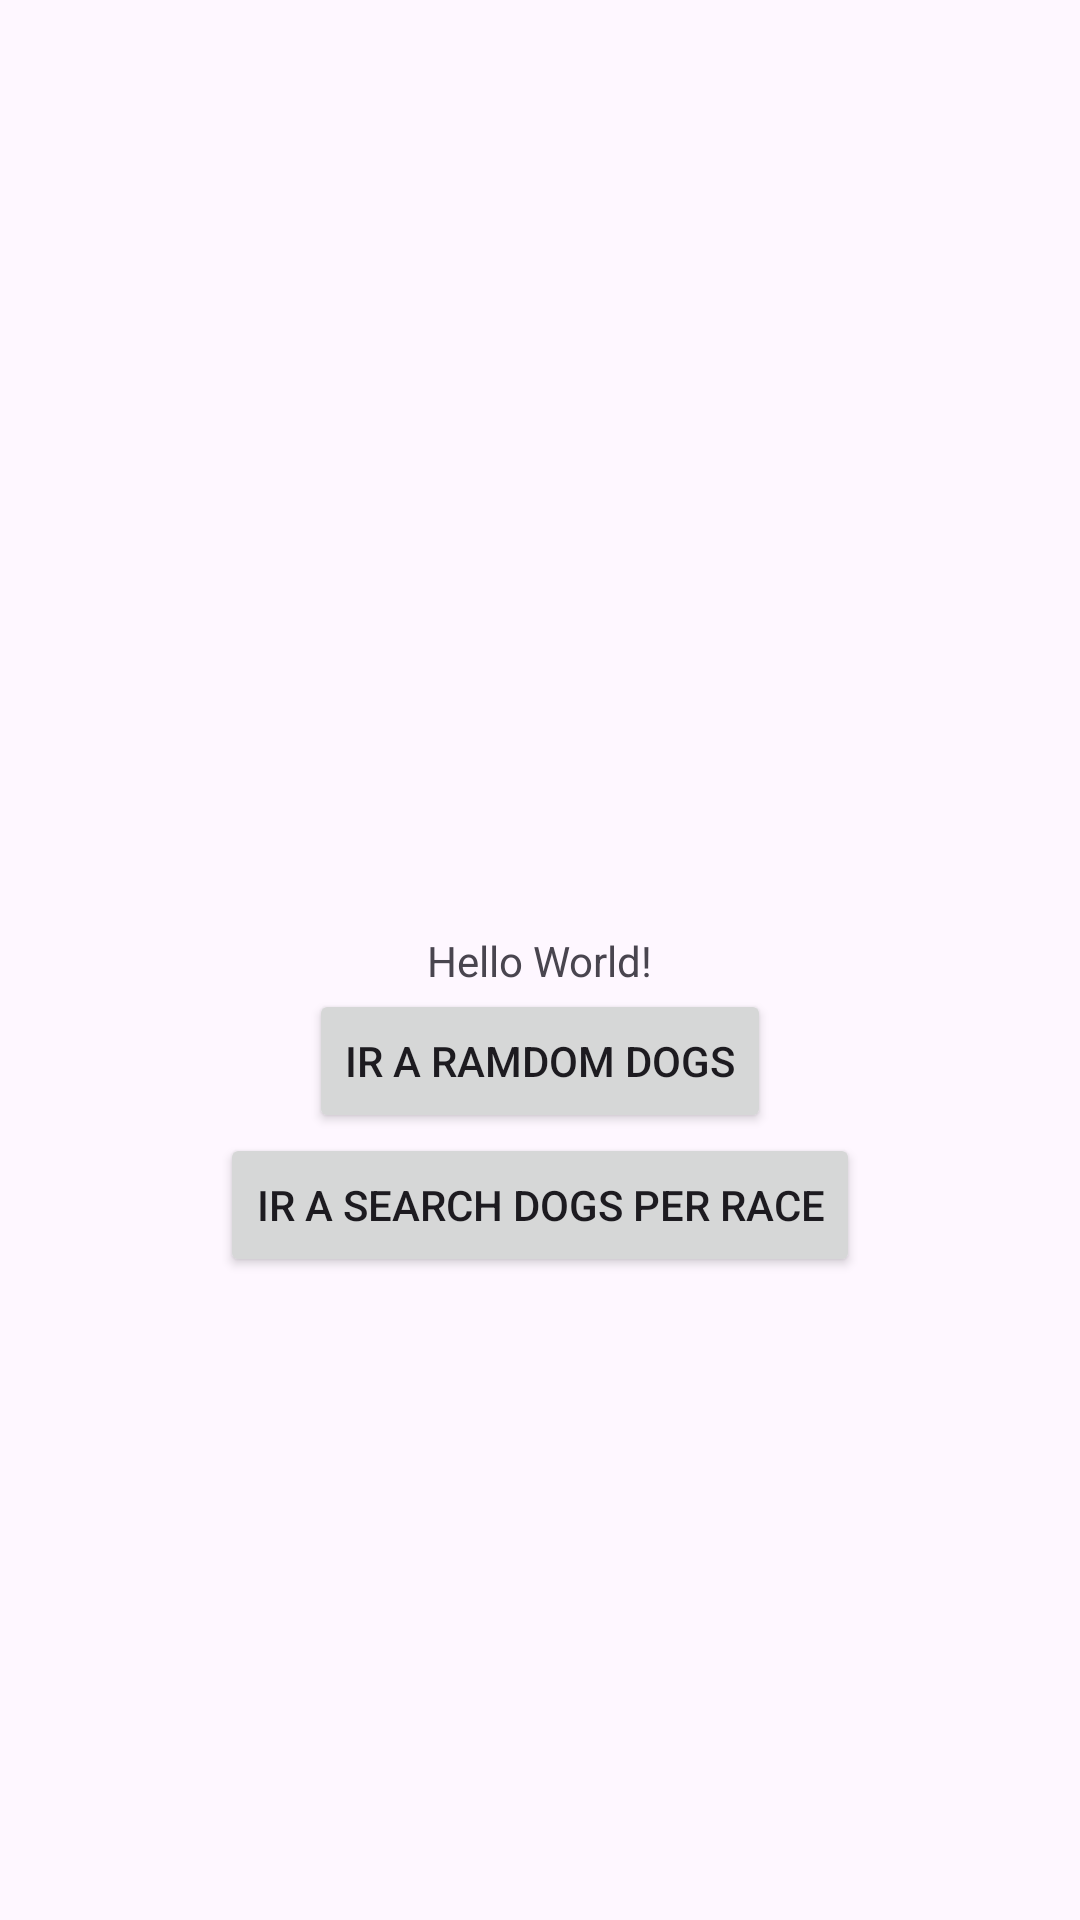

Produce the Android XML layout that renders to this screen, including the resource entries it uses.
<!-- AndroidManifest.xml: application theme Theme.AppDogsTeam -->
<!-- res/layout/activity_main.xml -->
<?xml version="1.0" encoding="utf-8"?>
<androidx.constraintlayout.widget.ConstraintLayout xmlns:android="http://schemas.android.com/apk/res/android"
    xmlns:app="http://schemas.android.com/apk/res-auto"
    xmlns:tools="http://schemas.android.com/tools"
    android:id="@+id/main"
    android:layout_width="match_parent"
    android:layout_height="match_parent"
    tools:context=".MainActivity">

    <TextView
        android:id="@+id/textView"
        android:layout_width="wrap_content"
        android:layout_height="wrap_content"
        android:text="Hello World!"
        app:layout_constraintBottom_toBottomOf="parent"
        app:layout_constraintEnd_toEndOf="parent"
        app:layout_constraintStart_toStartOf="parent"
        app:layout_constraintTop_toTopOf="parent" />

    <Button
        android:id="@+id/btn_random_dogs"
        android:layout_width="wrap_content"
        android:layout_height="wrap_content"
        android:text="ir a ramdom dogs"
        app:layout_constraintEnd_toEndOf="parent"
        app:layout_constraintStart_toStartOf="parent"
        app:layout_constraintTop_toBottomOf="@+id/textView" />

    <Button
        android:id="@+id/btn_search_dogsRace"
        android:layout_width="wrap_content"
        android:layout_height="wrap_content"
        android:text="ir a search dogs per race"
        app:layout_constraintEnd_toEndOf="parent"
        app:layout_constraintStart_toStartOf="parent"
        app:layout_constraintTop_toBottomOf="@+id/btn_random_dogs" />
</androidx.constraintlayout.widget.ConstraintLayout>
<!-- resources referenced by this layout -->
<resources>
  <style name="Theme.AppDogsTeam" parent="Base.Theme.AppDogsTeam" />
  <style name="Base.Theme.AppDogsTeam" parent="Theme.Material3.DayNight.NoActionBar">
          
          
      </style>
</resources>
